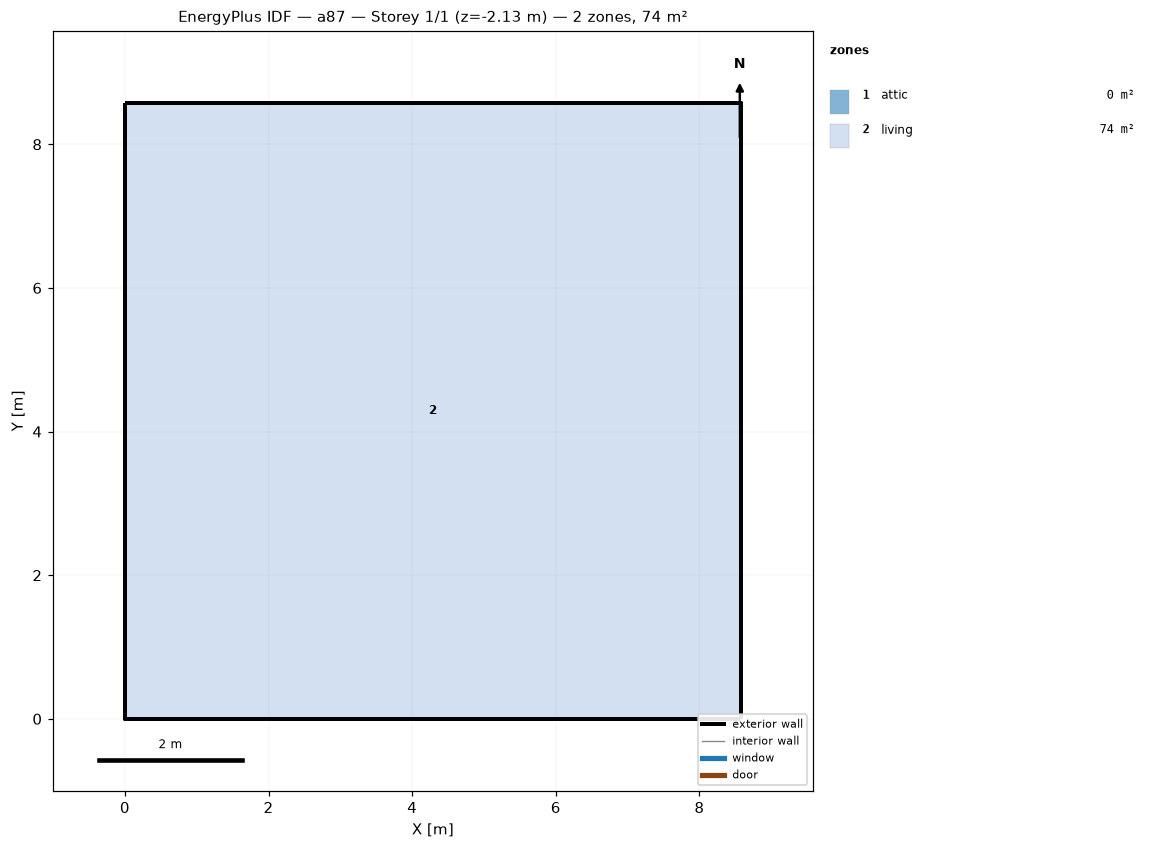
=== STOREY PLAN SPEC (per zone: floor XY polygon, exterior-wall plan segments, windows/doors) ===
zone 1: attic  (0.0 m²)
  exterior wall: (8.58, 0.00) – (8.58, 8.58) – (8.58, 4.29)  [12.9 m]
  exterior wall: (0.00, 8.58) – (0.00, 0.00) – (0.00, 4.29)  [12.9 m]
zone 2: living  (73.6 m²)
  floor: (0.00, 0.00) (0.00, 8.58) (8.58, 8.58) (8.58, 0.00)
  exterior wall: (0.00, 0.00) – (8.58, 0.00)  [8.6 m] x2 surfaces
  exterior wall: (8.58, 0.00) – (8.58, 8.58)  [8.6 m] x2 surfaces
  exterior wall: (8.58, 8.58) – (0.00, 8.58)  [8.6 m] x2 surfaces
  exterior wall: (0.00, 8.58) – (0.00, 0.00)  [8.6 m] x2 surfaces
  interior walls: 4

=== DERIVED (storey summary) ===
Building: a87
Storey: 1 of 1  (floor level z = -2.13 m)
Storey gross floor area: 73.6 m²
Zones on this storey: 2
  - attic: floor 0.0 m²; exterior wall 25.7 m (12.3 m²); WWR 0.0%
  - living: floor 73.6 m²; exterior wall 34.3 m (94.1 m²); WWR 0.0%
Zone adjacency: (none detected)